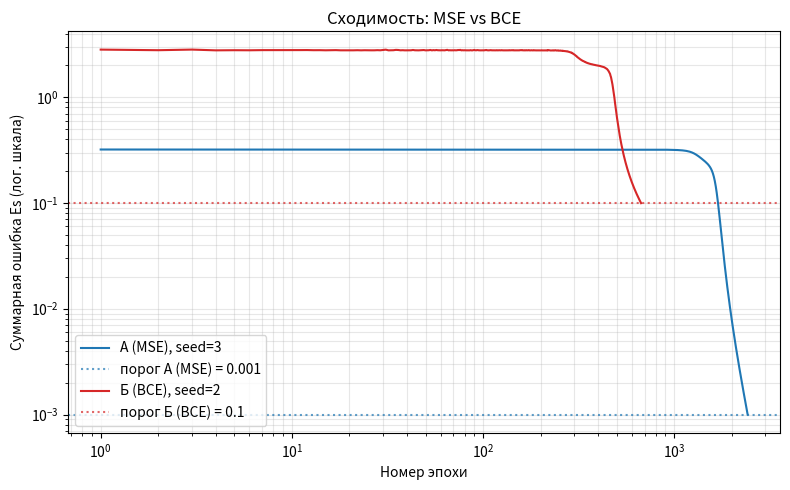
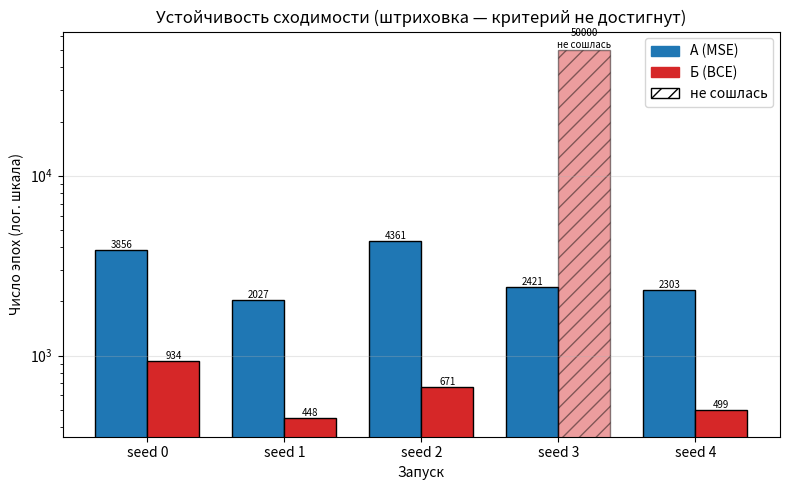
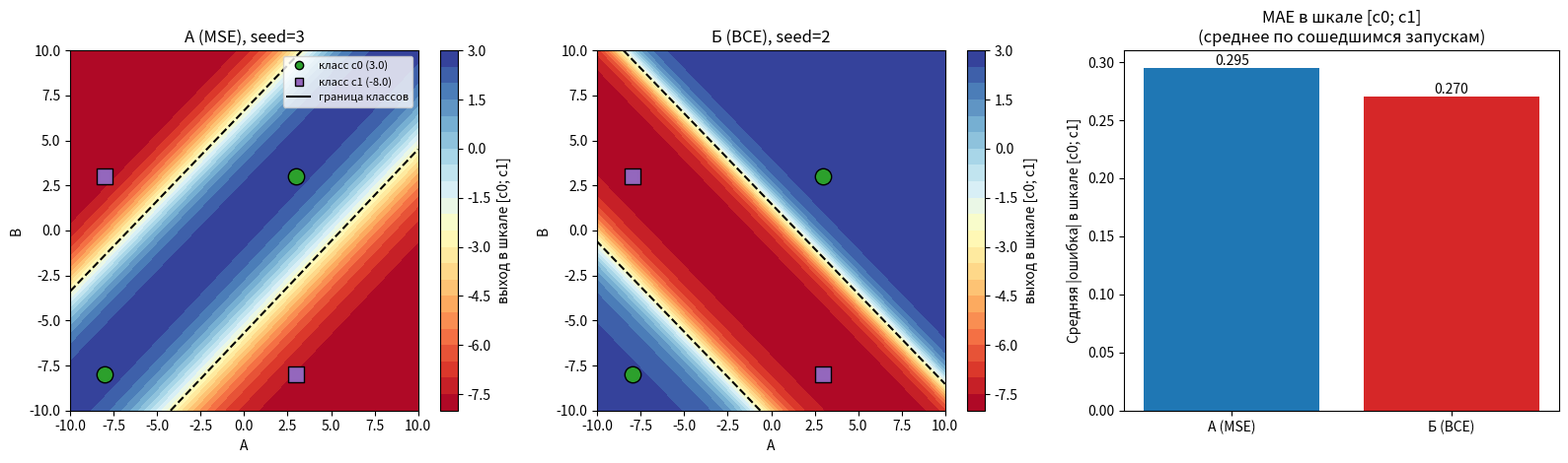

Source code (Python) for these figures, in order:
import numpy as np
import matplotlib.pyplot as plt
from matplotlib.patches import Patch

K0, K1 = 3.0, -8.0
SAMPLE = np.array([[K0, K0], [K0, K1], [K1, K0], [K1, K1]], dtype=float)
RAW_Y = np.array([K0, K1, K1, K0], dtype=float)
CLS = (RAW_Y == K1).astype(float)                      # 0 для c0, 1 для c1

ETA = 0.5
EP_LIM = 50_000
TOL_MSE = 0.001
TOL_BCE = 0.1
SEEDS = [0, 1, 2, 3, 4]
MSE_LO, MSE_HI = 0.1, 0.9

IN = SAMPLE / 10.0
sig = lambda v: 1.0 / (1.0 + np.exp(-v))

def back_B(o): return K0 + o * (K1 - K0)
def back_A(o): return K0 + (o - MSE_LO) / (MSE_HI - MSE_LO) * (K1 - K0)

Y_MSE = MSE_LO + CLS * (MSE_HI - MSE_LO)
Y_BCE = CLS


class TinyNet:
    def __init__(self, gen):
        self.V1 = gen.uniform(-0.5, 0.5, (2, 2)); self.c1 = gen.uniform(-0.5, 0.5, 2)
        self.V2 = gen.uniform(-0.5, 0.5, 2);      self.c2 = gen.uniform(-0.5, 0.5)

    def feed(self, x):
        self.hid = sig(x @ self.V1 + self.c1)
        self.out = sig(self.hid @ self.V2 + self.c2)
        return self.out

    def learn(self, x, goal, eta, kind):
        o = self.feed(x)
        d_o = (o - goal) * o * (1 - o) if kind == "mse" else (o - goal)
        d_h = d_o * self.V2 * self.hid * (1 - self.hid)
        self.V2 -= eta * d_o * self.hid; self.c2 -= eta * d_o
        self.V1 -= eta * np.outer(x, d_h); self.c1 -= eta * d_h


def err_mse(n, G):
    return 0.5 * sum((G[i] - n.feed(IN[i])) ** 2 for i in range(4))

def err_bce(n, G):
    eps = 1e-12; acc = 0.0
    for i in range(4):
        p = np.clip(n.feed(IN[i]), eps, 1 - eps)
        acc += -(G[i] * np.log(p) + (1 - G[i]) * np.log(1 - p))
    return acc

VARIANTS = {
    "А (MSE)": dict(kind="mse", goal=Y_MSE, err=err_mse, tol=TOL_MSE, back=back_A),
    "Б (BCE)": dict(kind="bce", goal=Y_BCE, err=err_bce, tol=TOL_BCE, back=back_B),
}


def run_training(cfg, seed):
    gen = np.random.default_rng(seed)
    n = TinyNet(gen); curve = []
    for e in range(1, EP_LIM + 1):
        for i in gen.permutation(4):
            n.learn(IN[i], cfg["goal"][i], ETA, cfg["kind"])
        es = float(cfg["err"](n, cfg["goal"])); curve.append(es)
        if es <= cfg["tol"]:
            return n, e, es, True, curve
    return n, EP_LIM, es, False, curve


def scores(n, cfg):
    vals = np.array([cfg["back"](n.feed(IN[i])) for i in range(4)])
    mae = float(np.mean(np.abs(vals - RAW_Y)))
    acc = np.mean([(abs(v - K0) < abs(v - K1)) == (y == K0) for v, y in zip(vals, RAW_Y)])
    return mae, float(acc)

def pick(y): return "c0" if abs(y - K0) < abs(y - K1) else "c1"


runs = {k: [] for k in VARIANTS}
for k, cfg in VARIANTS.items():
    for s in SEEDS:
        net, ep, es, done, curve = run_training(cfg, s)
        mae, acc = scores(net, cfg)
        runs[k].append(dict(seed=s, net=net, ep=ep, es=es, done=done, curve=curve, mae=mae, acc=acc))

print(f"Пороги: MSE={TOL_MSE}, BCE={TOL_BCE}; скорость обучения={ETA}; макс. эпох={EP_LIM}\n")
for k, lst in runs.items():
    print(f"=== Конфигурация {k} ===")
    print(f"{'seed':>4} {'эпох':>7} {'Es':>10} {'сошлась':>8} {'accuracy':>9} {'MAE':>8}")
    for r in lst:
        print(f"{r['seed']:>4} {r['ep']:>7} {r['es']:>10.5f} {('да' if r['done'] else 'НЕТ'):>8} "
              f"{r['acc']*100:>8.0f}% {r['mae']:>8.3f}")
    ok_eps = [r["ep"] for r in lst if r["done"]]
    print(f"Сошлось: {len(ok_eps)} из {len(lst)}", end="")
    if ok_eps:
        print(f"; эпох: min={min(ok_eps)}, max={max(ok_eps)}, "
              f"среднее={np.mean(ok_eps):.0f}, std={np.std(ok_eps):.0f}")
    else:
        print()
    print()


def best(lst):
    ok = [r for r in lst if r["done"]] or lst
    return sorted(ok, key=lambda r: r["ep"])[len(ok) // 2]

rep = {k: best(v) for k, v in runs.items()}
print("Представительные запуски:", {k: f"seed={r['seed']}, эпох={r['ep']}" for k, r in rep.items()})

palette = {"А (MSE)": "tab:blue", "Б (BCE)": "tab:red"}

fig, ax = plt.subplots(figsize=(8, 5))
for k, r in rep.items():
    ax.plot(range(1, len(r["curve"]) + 1), r["curve"], color=palette[k],
            label=f"{k}, seed={r['seed']}")
    ax.axhline(VARIANTS[k]["tol"], color=palette[k], ls=":", alpha=.7,
               label=f"порог {k} = {VARIANTS[k]['tol']}")
ax.set_yscale("log"); ax.set_xscale("log")
ax.set_xlabel("Номер эпохи"); ax.set_ylabel("Суммарная ошибка Es (лог. шкала)")
ax.set_title("Сходимость: MSE vs BCE"); ax.legend(); ax.grid(alpha=.3, which="both")
fig.tight_layout(); fig.savefig("fig1_convergence.png", dpi=150); plt.close()

fig, ax = plt.subplots(figsize=(8, 5)); w = 0.38
for j, (k, lst) in enumerate(runs.items()):
    xs = np.arange(len(lst)) + (j - 0.5) * w
    for x, r in zip(xs, lst):
        ax.bar(x, r["ep"], w, color=palette[k],
               hatch=None if r["done"] else "//", edgecolor="black",
               alpha=1 if r["done"] else .45)
        ax.text(x, r["ep"], str(r["ep"]) + ("" if r["done"] else "\nне сошлась"),
                ha="center", va="bottom", fontsize=7)
ax.set_xticks(np.arange(len(SEEDS))); ax.set_xticklabels([f"seed {s}" for s in SEEDS])
ax.set_yscale("log"); ax.set_ylabel("Число эпох (лог. шкала)"); ax.set_xlabel("Запуск")
ax.set_title("Устойчивость сходимости (штриховка — критерий не достигнут)")
ax.legend(handles=[Patch(color=palette[k], label=k) for k in runs] +
          [Patch(facecolor="white", edgecolor="black", hatch="//", label="не сошлась")])
ax.grid(alpha=.3, axis="y"); fig.tight_layout(); fig.savefig("fig2_epochs.png", dpi=150); plt.close()

fig, axs = plt.subplots(1, 3, figsize=(16, 4.8))
grid_v = np.linspace(-10, 10, 200); GA, GB = np.meshgrid(grid_v, grid_v)
stacked = np.stack([GA / 10, GB / 10], axis=-1)
lo, hi = min(K0, K1), max(K0, K1)
for ax, (k, r) in zip(axs[:2], rep.items()):
    net = r["net"]
    Hmap = sig(stacked @ net.V1 + net.c1); Zmap = sig(Hmap @ net.V2 + net.c2)
    Zscaled = np.clip(VARIANTS[k]["back"](Zmap), lo, hi)
    cs = ax.contourf(GA, GB, Zscaled, levels=np.linspace(lo, hi, 23), cmap="RdYlBu", vmin=lo, vmax=hi)
    ax.contour(GA, GB, Zscaled, levels=[(K0 + K1) / 2], colors="k", linewidths=1.5)
    for a, b, y in zip(SAMPLE[:, 0], SAMPLE[:, 1], RAW_Y):
        ax.scatter(a, b, s=140, c="tab:green" if y == K0 else "tab:purple",
                   edgecolors="k", zorder=3, marker="o" if y == K0 else "s")
    ax.set_xlabel("A"); ax.set_ylabel("B"); ax.set_title(f"{k}, seed={r['seed']}")
    fig.colorbar(cs, ax=ax, label="выход в шкале [c0; c1]")
axs[0].legend(handles=[plt.Line2D([], [], marker="o", ls="", color="tab:green", mec="k", label=f"класс c0 ({K0})"),
                       plt.Line2D([], [], marker="s", ls="", color="tab:purple", mec="k", label=f"класс c1 ({K1})"),
                       plt.Line2D([], [], color="k", label="граница классов")], loc="upper right", fontsize=8)
mae_avg = {k: np.mean([r["mae"] for r in v if r["done"]] or [r["mae"] for r in v]) for k, v in runs.items()}
bars = axs[2].bar(list(mae_avg), list(mae_avg.values()), color=[palette[k] for k in mae_avg])
for b_, v in zip(bars, mae_avg.values()):
    axs[2].text(b_.get_x() + b_.get_width() / 2, v, f"{v:.3f}", ha="center", va="bottom")
axs[2].set_ylabel("Средняя |ошибка| в шкале [c0; c1]")
axs[2].set_title("MAE в шкале [c0; c1]\n(среднее по сошедшимся запускам)")
fig.tight_layout(); fig.savefig("fig3_surface_mae.png", dpi=150); plt.close()


def report(net, cfg, a, b):
    out = float(net.feed(np.array([a / 10, b / 10])))
    unit = (out - MSE_LO) / (MSE_HI - MSE_LO) if cfg["kind"] == "mse" else out
    real = cfg["back"](out)
    print(f"A={a:>6}, B={b:>6} | ŷ(0;1)={unit:.4f} | в шкале [c0;c1]={real:8.4f} | ближе к {pick(real)}")

net_b, cfg_b = rep["Б (BCE)"]["net"], VARIANTS["Б (BCE)"]
print("\n--- Режим функционирования (конфигурация Б, BCE) ---")
print("Обучающие примеры:")
for a, b in zip(SAMPLE[:, 0], SAMPLE[:, 1]): report(net_b, cfg_b, a, b)
print("Дополнительные пары:")
for a, b in [(5, -2), (9, 9), (-6, 4), (0, 0)]: report(net_b, cfg_b, a, b)

print("\nВведите свои значения. Пустая строка — выход.")
while True:
    try: s = input("Введите A и B из [-10; 10] через пробел: ").strip()
    except EOFError: break
    if not s: break
    try:
        a, b = map(float, s.split()); assert -10 <= a <= 10 and -10 <= b <= 10
    except Exception: print("Некорректный ввод. Нужны два числа из [-10; 10]."); continue
    report(net_b, cfg_b, a, b)
